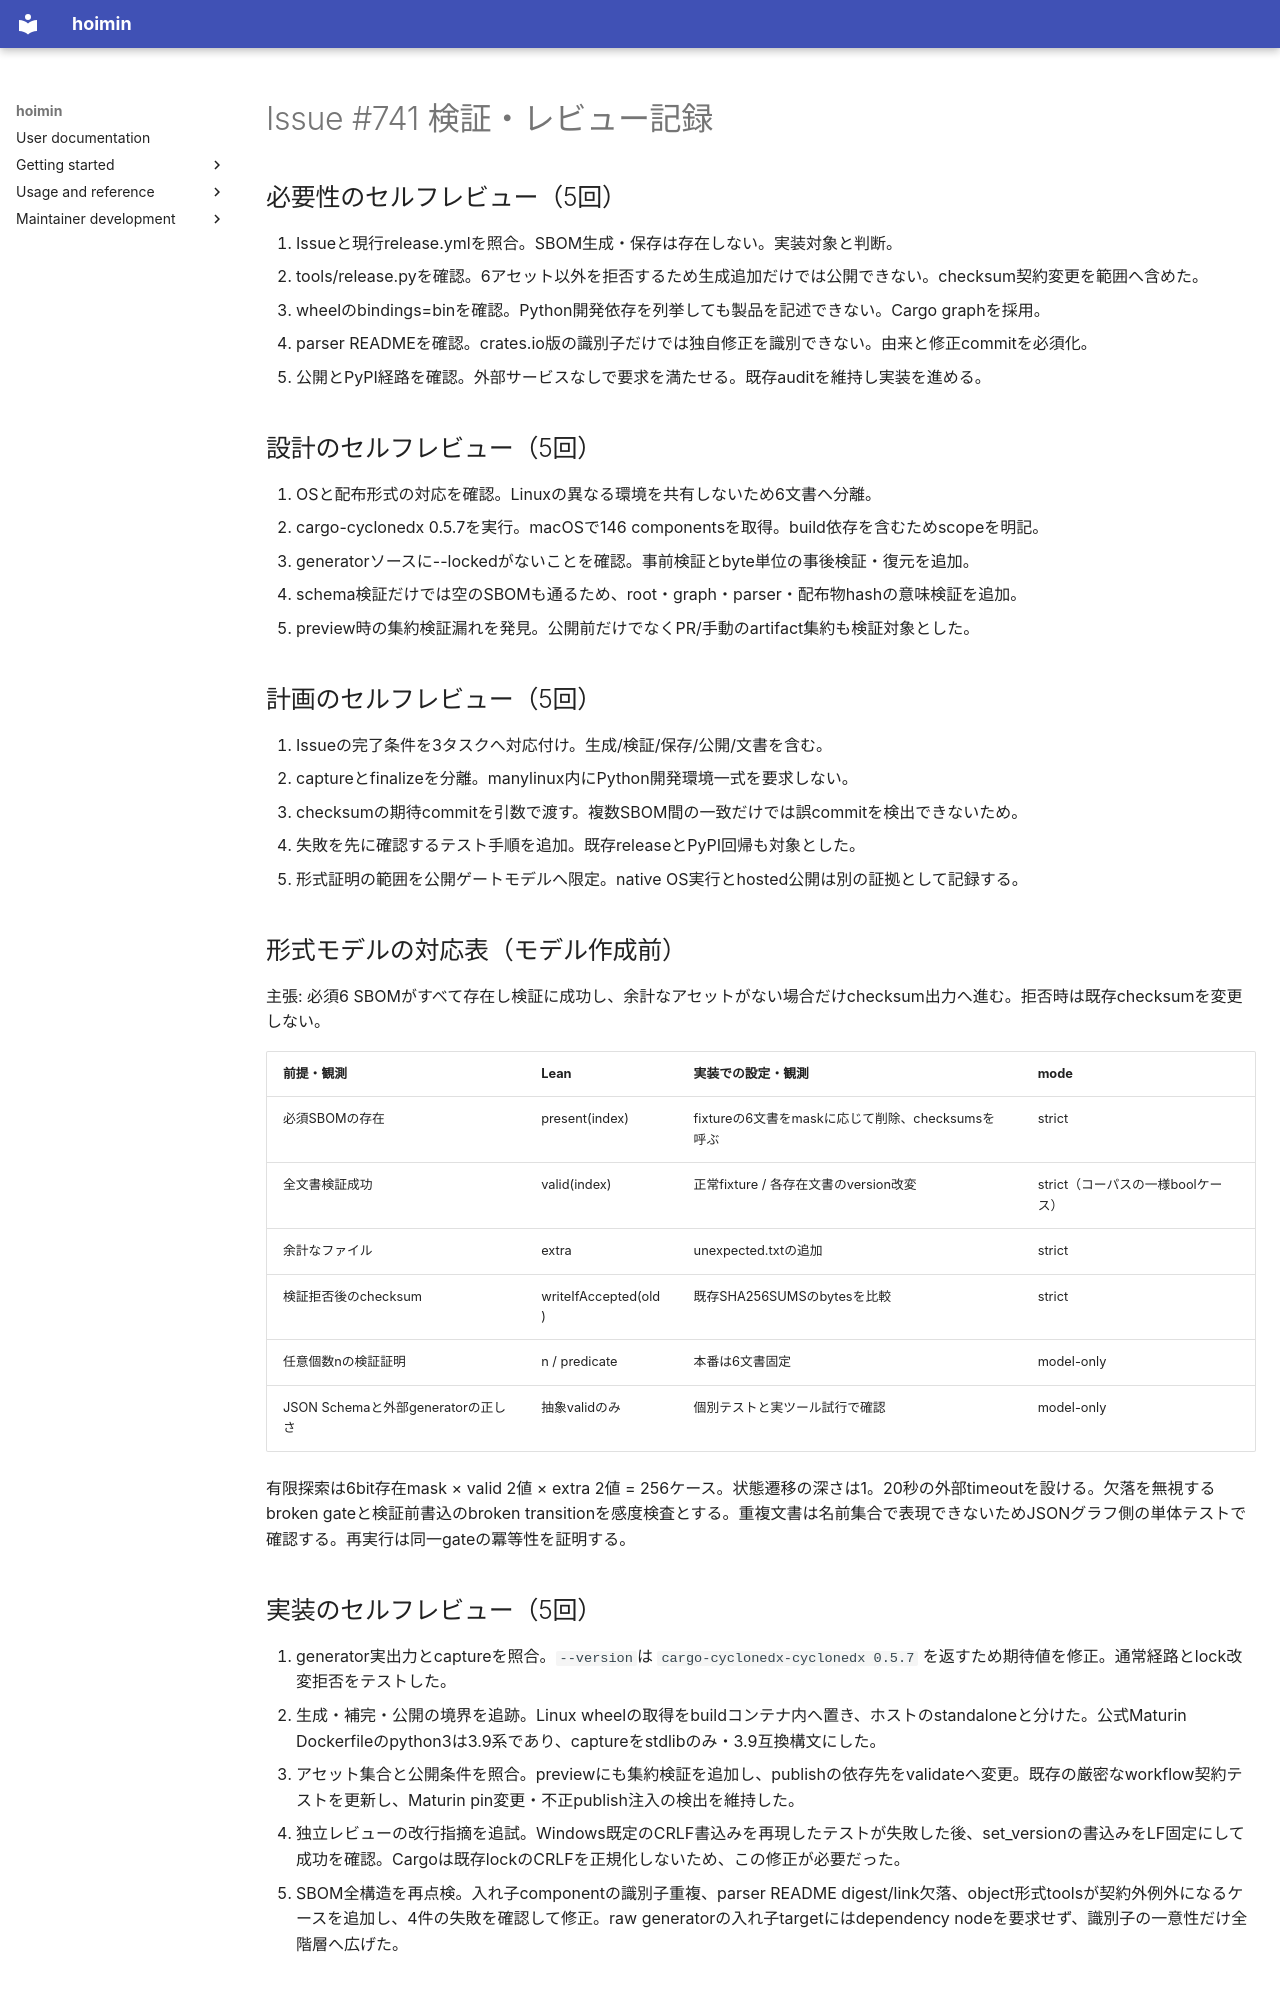

repository: HayaoSuzuki/hoimin · page: development/work/reports/2026-10-10-issue-741-sbom/index.html · generator: mkdocs

# Issue #741 検証・レビュー記録

## 必要性のセルフレビュー（5回）

1. Issueと現行release.ymlを照合。SBOM生成・保存は存在しない。実装対象と判断。
2. tools/release.pyを確認。6アセット以外を拒否するため生成追加だけでは公開できない。checksum契約変更を範囲へ含めた。
3. wheelのbindings=binを確認。Python開発依存を列挙しても製品を記述できない。Cargo graphを採用。
4. parser READMEを確認。crates.io版の識別子だけでは独自修正を識別できない。由来と修正commitを必須化。
5. 公開とPyPI経路を確認。外部サービスなしで要求を満たせる。既存auditを維持し実装を進める。

## 設計のセルフレビュー（5回）

1. OSと配布形式の対応を確認。Linuxの異なる環境を共有しないため6文書へ分離。
2. cargo-cyclonedx 0.5.7を実行。macOSで146 componentsを取得。build依存を含むためscopeを明記。
3. generatorソースに--lockedがないことを確認。事前検証とbyte単位の事後検証・復元を追加。
4. schema検証だけでは空のSBOMも通るため、root・graph・parser・配布物hashの意味検証を追加。
5. preview時の集約検証漏れを発見。公開前だけでなくPR/手動のartifact集約も検証対象とした。

## 計画のセルフレビュー（5回）

1. Issueの完了条件を3タスクへ対応付け。生成/検証/保存/公開/文書を含む。
2. captureとfinalizeを分離。manylinux内にPython開発環境一式を要求しない。
3. checksumの期待commitを引数で渡す。複数SBOM間の一致だけでは誤commitを検出できないため。
4. 失敗を先に確認するテスト手順を追加。既存releaseとPyPI回帰も対象とした。
5. 形式証明の範囲を公開ゲートモデルへ限定。native OS実行とhosted公開は別の証拠として記録する。

## 形式モデルの対応表（モデル作成前）

主張: 必須6 SBOMがすべて存在し検証に成功し、余計なアセットがない場合だけchecksum出力へ進む。拒否時は既存checksumを変更しない。

| 前提・観測 | Lean | 実装での設定・観測 | mode |
| --- | --- | --- | --- |
| 必須SBOMの存在 | present(index) | fixtureの6文書をmaskに応じて削除、checksumsを呼ぶ | strict |
| 全文書検証成功 | valid(index) | 正常fixture / 各存在文書のversion改変 | strict（コーパスの一様boolケース） |
| 余計なファイル | extra | unexpected.txtの追加 | strict |
| 検証拒否後のchecksum | writeIfAccepted(old) | 既存SHA256SUMSのbytesを比較 | strict |
| 任意個数nの検証証明 | n / predicate | 本番は6文書固定 | model-only |
| JSON Schemaと外部generatorの正しさ | 抽象validのみ | 個別テストと実ツール試行で確認 | model-only |

有限探索は6bit存在mask × valid 2値 × extra 2値 = 256ケース。状態遷移の深さは1。20秒の外部timeoutを設ける。欠落を無視するbroken gateと検証前書込のbroken transitionを感度検査とする。重複文書は名前集合で表現できないためJSONグラフ側の単体テストで確認する。再実行は同一gateの冪等性を証明する。

## 実装のセルフレビュー（5回）

1. generator実出力とcaptureを照合。`--version`は `cargo-cyclonedx-cyclonedx 0.5.7` を返すため期待値を修正。通常経路とlock改変拒否をテストした。
2. 生成・補完・公開の境界を追跡。Linux wheelの取得をbuildコンテナ内へ置き、ホストのstandaloneと分けた。公式Maturin Dockerfileのpython3は3.9系であり、captureをstdlibのみ・3.9互換構文にした。
3. アセット集合と公開条件を照合。previewにも集約検証を追加し、publishの依存先をvalidateへ変更。既存の厳密なworkflow契約テストを更新し、Maturin pin変更・不正publish注入の検出を維持した。
4. 独立レビューの改行指摘を追試。Windows既定のCRLF書込みを再現したテストが失敗した後、set_versionの書込みをLF固定にして成功を確認。Cargoは既存lockのCRLFを正規化しないため、この修正が必要だった。
5. SBOM全構造を再点検。入れ子componentの識別子重複、parser README digest/link欠落、object形式toolsが契約外例外になるケースを追加し、4件の失敗を確認して修正。raw generatorの入れ子targetにはdependency nodeを要求せず、識別子の一意性だけ全階層へ広げた。

## テストのセルフレビュー（5回）

1. 変更前の失敗を確認。SBOMなしの旧6アセットはchecksum生成に成功してしまった。新validator未存在、実generator版文字列、Windows改行、独立レビュー指摘についてもRED→GREENを記録した。
2. 不正データの拒否を確認。version/commit/target/artifact hash/lock digest/schema/空graph/重複ref/未定義edge/欠落node/未到達node/parser/generator/provenanceを個別に破損させた。拒否後の既存SHA256SUMS保存も検査した。
3. 生成テストを確認。Hypothesisはgraph順序100例と任意bytes250例。seed=741の構造変異fuzzは1,000入力を試行し、契約上のValueErrorまたは正常受理に分類できた。これはcoverage-guided fuzzの長時間実行ではない。
4. Leanのモデル、感度、実装対応を分離。任意nの必要条件・余計なasset拒否、出力保存、冪等性をkernelチェックした。欠落無視と先行書込のbroken witnessを検出し、生成した256ケースをPythonへ照合した。初回はLean 4.32の補題名に修正が必要だった。CIコマンドのguard引数不足も実行で発見し、実parserを使う回帰テストを追加して修正した。
5. 全体回帰と実データを確認。サンドボックスでは既存OS監視テスト4件が失敗したが、通常権限では成功した。新規validateジョブによる旧workflowテストの失敗も修正した。Ruff/ty、全Python suite、3targetの実Cargo graph、PyPI wheel限定処理、mutationを確認した。
